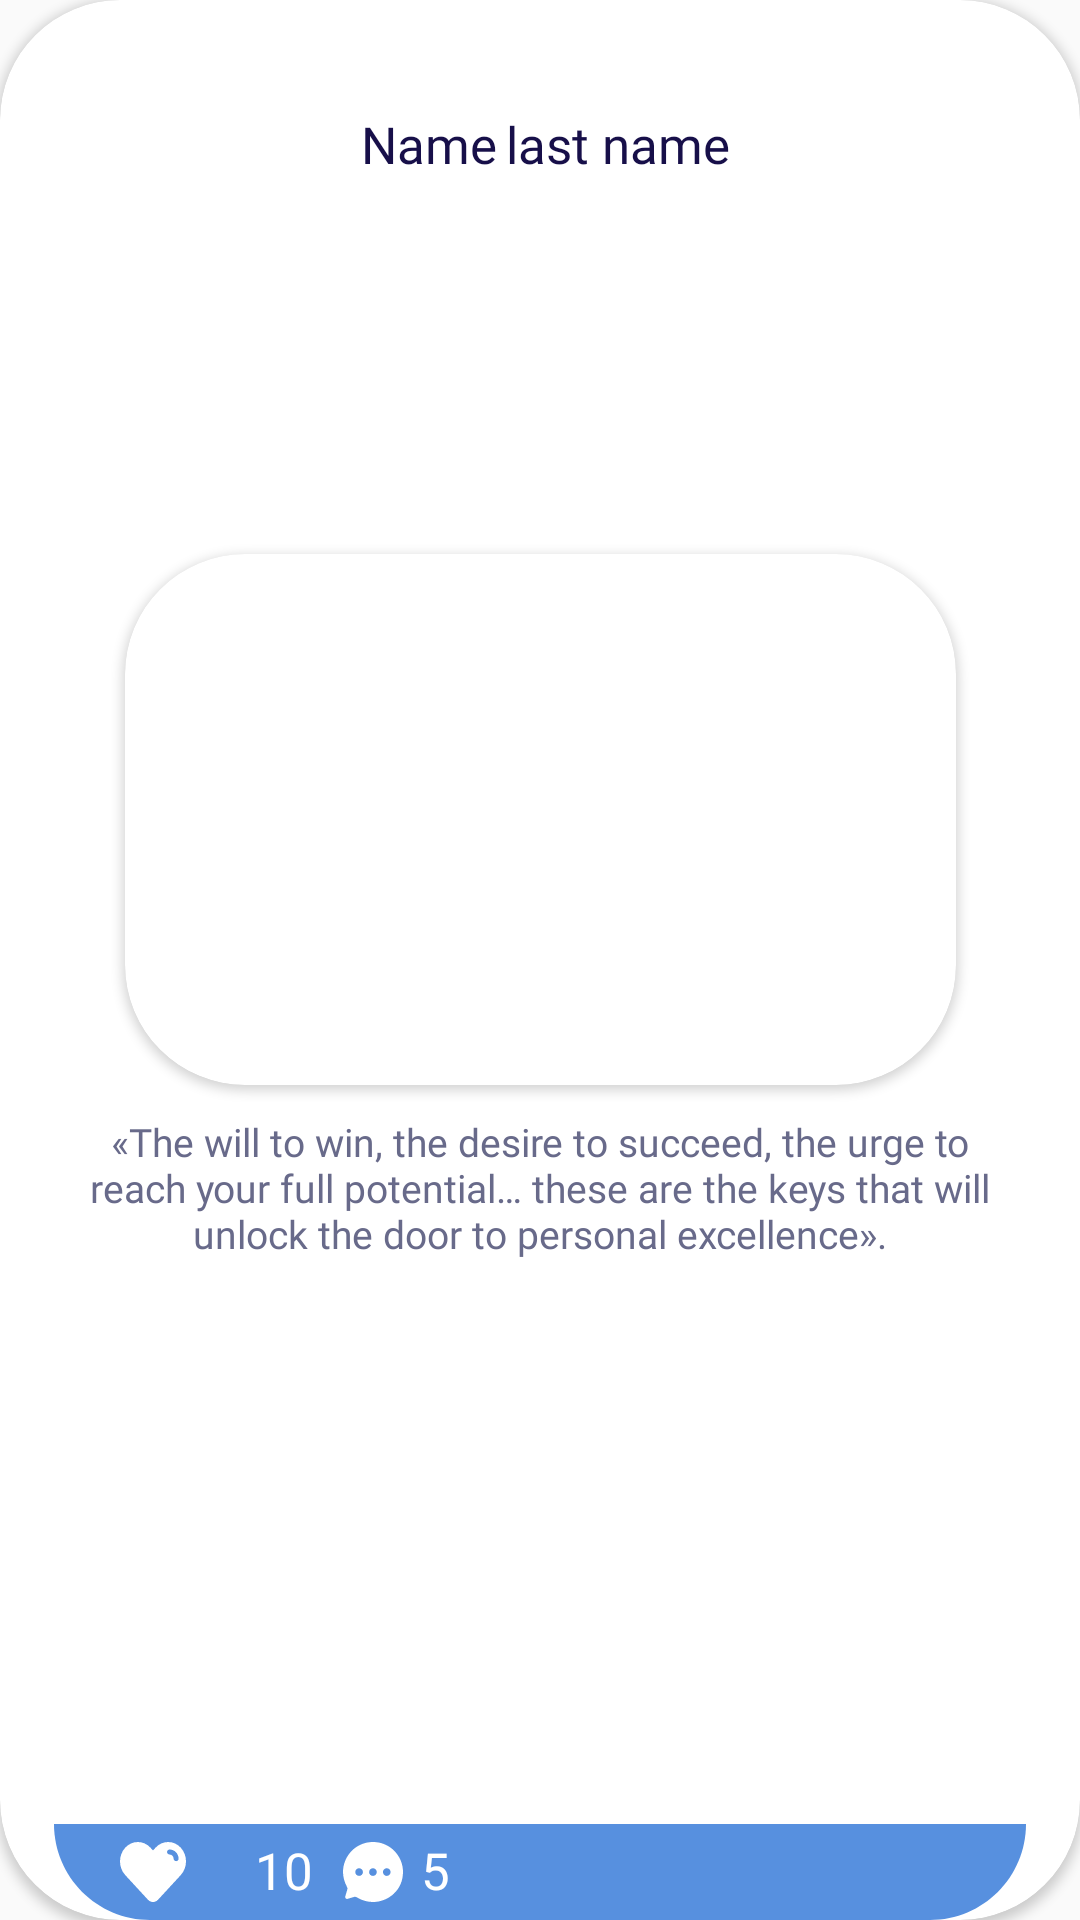

Reconstruct the res/layout file that produces this screen, plus the resources it refers to.
<!-- AndroidManifest.xml: application theme Theme.SocialApp -->
<!-- res/layout/post_item.xml -->
<?xml version="1.0" encoding="utf-8"?>
<androidx.cardview.widget.CardView xmlns:android="http://schemas.android.com/apk/res/android"
    xmlns:app="http://schemas.android.com/apk/res-auto"
    xmlns:tools="http://schemas.android.com/tools"
    android:layout_width="325dp"
    android:layout_height="wrap_content"
    android:layout_gravity="center|center_horizontal"
    android:layout_margin="10dp"
    android:clickable="true"
    android:foregroundGravity="center"
    app:cardCornerRadius="40dp"
    app:layout_anchorGravity="center">

    <androidx.constraintlayout.widget.ConstraintLayout
        android:id="@+id/inner_cl"
        android:layout_width="match_parent"
        android:layout_height="match_parent">

        <LinearLayout
            android:id="@+id/linearLayout"
            android:layout_width="0dp"
            android:layout_height="wrap_content"
            android:layout_marginStart="20dp"
            android:layout_marginTop="30dp"
            android:layout_marginEnd="30dp"
            android:orientation="horizontal"
            app:layout_constraintEnd_toEndOf="parent"
            app:layout_constraintStart_toStartOf="parent"
            app:layout_constraintTop_toTopOf="parent">

            <ImageView
                android:id="@+id/im_user"
                android:layout_width="36dp"
                android:layout_height="36dp"
                android:layout_weight="1"
                tools:srcCompat="@tools:sample/avatars" />


            <TextView
                android:id="@+id/tv_name"
                android:layout_width="wrap_content"
                android:layout_height="wrap_content"
                android:layout_gravity="center"
                android:layout_marginStart="10dp"
                android:layout_marginEnd="3dp"
                android:layout_weight="0.3"
                android:fontFamily="@font/poppins_semi_bold"
                android:gravity="right"
                android:text="Name"
                android:textColor="@color/main_text"
                android:textSize="17sp" />

            <TextView
                android:id="@+id/tv_last_name"
                android:layout_width="wrap_content"
                android:layout_height="wrap_content"
                android:layout_gravity="center"
                android:layout_weight="0.3"
                android:fontFamily="@font/poppins_semi_bold"
                android:text="last name"
                android:textColor="@color/main_text"
                android:textSize="17sp" />

            <ImageView
                android:id="@+id/im_delete"
                android:layout_width="wrap_content"
                android:layout_height="wrap_content"
                android:layout_marginStart="50dp"
                app:srcCompat="@drawable/ic_trash"
                android:visibility = "invisible"
                android:clickable="true"/>
        </LinearLayout>

        <androidx.cardview.widget.CardView
            android:id="@+id/cardView2"
            android:layout_width="277dp"
            android:layout_height="177dp"
            android:layout_marginStart="24dp"
            android:layout_marginTop="10dp"
            android:layout_marginEnd="24dp"
            android:layout_marginBottom="170dp"
            app:cardCornerRadius="40dp"
            app:layout_constraintBottom_toBottomOf="parent"
            app:layout_constraintEnd_toEndOf="parent"
            app:layout_constraintStart_toStartOf="parent"
            app:layout_constraintTop_toBottomOf="@+id/linearLayout">

            <ImageView
                android:id="@+id/im_post"
                android:layout_width="match_parent"
                android:layout_height="match_parent"
                android:layout_marginStart="0dp"
                android:layout_marginTop="0dp"
                android:layout_marginEnd="0dp"
                android:layout_marginBottom="0dp"
                android:scaleType="centerCrop"
                app:layout_constraintBottom_toBottomOf="parent"
                app:layout_constraintEnd_toEndOf="parent"
                app:layout_constraintStart_toStartOf="parent"
                app:layout_constraintTop_toBottomOf="@+id/linearLayout"
                tools:srcCompat="@tools:sample/backgrounds/scenic" />

        </androidx.cardview.widget.CardView>

        <TextView
            android:id="@+id/tv_post"
            android:layout_width="0dp"
            android:layout_height="wrap_content"
            android:layout_marginStart="24dp"
            android:layout_marginTop="10dp"
            android:layout_marginEnd="24dp"
            android:fontFamily="@font/poppins_regular"
            android:gravity="center"
            android:paddingBottom="30dp"
            android:text="«The will to win, the desire to succeed, the urge to reach your full potential… these are the keys that will unlock the door to personal excellence»."
            android:textColor="@color/dark_gray_blue"
            android:textSize="13sp"
            app:layout_constraintEnd_toEndOf="parent"
            app:layout_constraintStart_toStartOf="parent"
            app:layout_constraintTop_toBottomOf="@+id/cardView2" />

        <ImageView
            android:id="@+id/bottom_menu_post"
            android:layout_width="wrap_content"
            android:layout_height="wrap_content"
            android:foregroundGravity="bottom"
            app:layout_constraintBottom_toBottomOf="parent"
            app:layout_constraintEnd_toEndOf="parent"
            app:layout_constraintStart_toStartOf="parent"
            app:srcCompat="@drawable/ic_bottom_menu_post" />

        <ImageView
            android:id="@+id/im_comment"
            android:layout_width="wrap_content"
            android:layout_height="wrap_content"
            android:layout_marginStart="10dp"
            android:layout_marginTop="4dp"
            android:layout_marginBottom="4dp"
            android:clickable="true"
            android:contentDescription="comment"
            app:layout_constraintBottom_toBottomOf="parent"
            app:layout_constraintStart_toEndOf="@id/tv_nlike"
            app:layout_constraintTop_toTopOf="@+id/bottom_menu_post"
            app:srcCompat="@drawable/ic_comment" />

        <ImageView
            android:id="@+id/im_like"
            android:layout_width="wrap_content"
            android:layout_height="wrap_content"
            android:layout_marginStart="40dp"
            android:layout_marginTop="4dp"
            android:layout_marginBottom="4dp"
            android:clickable="true"
            android:focusable="true"
            android:contentDescription="like"
            android:visibility="visible"
            app:layout_constraintBottom_toBottomOf="parent"
            app:layout_constraintStart_toStartOf="parent"
            app:layout_constraintTop_toTopOf="@+id/bottom_menu_post"
            app:srcCompat="@drawable/ic_like" />
        <ImageView
            android:id="@+id/im_unlike"
            android:layout_width="wrap_content"
            android:layout_height="wrap_content"
            android:layout_marginStart="40dp"
            android:layout_marginTop="4dp"
            android:layout_marginBottom="4dp"
            android:visibility="gone"
            android:clickable="true"
            android:contentDescription="unlike"
            app:layout_constraintBottom_toBottomOf="parent"
            app:layout_constraintStart_toStartOf="@id/bottom_menu_post"
            app:layout_constraintTop_toTopOf="@+id/bottom_menu_post"
            app:srcCompat="@drawable/ic_unlike" />

        <TextView
            android:id="@+id/tv_nlike"
            android:layout_width="wrap_content"
            android:layout_height="0dp"
            android:layout_marginStart="62dp"
            android:layout_marginTop="4dp"
            android:layout_marginBottom="4dp"
            android:fontFamily="@font/poppins_semi_bold"
            android:paddingStart="5dp"
            android:text="10"
            android:textColor="@color/white"
            android:textSize="17sp"
            app:layout_constraintBottom_toBottomOf="parent"
            app:layout_constraintStart_toStartOf="@+id/bottom_menu_post"
            app:layout_constraintTop_toTopOf="@+id/bottom_menu_post" />

        <TextView
            android:id="@+id/tv_ncomment"
            android:layout_width="wrap_content"
            android:layout_height="0dp"
            android:layout_marginStart="6dp"
            android:layout_marginTop="4dp"
            android:layout_marginBottom="4dp"
            android:fontFamily="@font/poppins_semi_bold"
            android:text="5"
            android:textColor="@color/white"
            android:textSize="17sp"
            app:layout_constraintBottom_toBottomOf="parent"
            app:layout_constraintStart_toEndOf="@+id/im_comment"
            app:layout_constraintTop_toTopOf="@+id/bottom_menu_post" />


    </androidx.constraintlayout.widget.ConstraintLayout>

</androidx.cardview.widget.CardView>
<!-- resources referenced by this layout -->
<resources>
  <color name="dark_gray_blue">#FF686A8A</color>
  <color name="main_text">#FF170F49</color>
  <color name="white">#FFFFFFFF</color>
  <!-- drawable ic_bottom_menu_post (drawable) -->
  <vector xmlns:android="http://schemas.android.com/apk/res/android"
      android:width="324dp"
      android:height="32dp"
      android:viewportWidth="324"
      android:viewportHeight="32">
    <path
        android:pathData="M0,0H324V0C324,17.67 309.67,32 292,32H32C14.33,32 0,17.67 0,0V0Z"
        android:fillColor="#5790DF"/>
  </vector>
  <!-- drawable ic_like (drawable) -->
  <vector xmlns:android="http://schemas.android.com/apk/res/android"
      android:width="22dp"
      android:height="20dp"
      android:viewportWidth="20"
      android:viewportHeight="18">
    <path
        android:pathData="M10,2.524L10.765,1.702C12.878,-0.567 16.303,-0.567 18.416,1.702C20.528,3.972 20.528,7.652 18.416,9.922L11.53,17.319C10.685,18.227 9.315,18.227 8.47,17.319L1.584,9.922C-0.528,7.652 -0.528,3.972 1.584,1.702C3.697,-0.567 7.122,-0.567 9.235,1.702L10,2.524ZM15,2.25C14.586,2.25 14.25,2.586 14.25,3C14.25,3.414 14.586,3.75 15,3.75C15.69,3.75 16.25,4.31 16.25,5C16.25,5.414 16.586,5.75 17,5.75C17.414,5.75 17.75,5.414 17.75,5C17.75,3.481 16.519,2.25 15,2.25Z"
        android:fillColor="#ffffff"
        android:fillType="evenOdd"/>
  </vector>
  <!-- drawable ic_unlike (drawable) -->
  <vector xmlns:android="http://schemas.android.com/apk/res/android"
      android:width="24dp"
      android:height="24dp"
      android:viewportWidth="24"
      android:viewportHeight="24">
    <path
        android:pathData="M12,5.524L12.765,4.702C14.878,2.433 18.303,2.433 20.416,4.702C22.528,6.972 22.528,10.652 20.416,12.922L13.53,20.319C12.685,21.227 11.315,21.227 10.47,20.319L3.584,12.922C1.472,10.652 1.472,6.972 3.584,4.702C5.697,2.433 9.122,2.433 11.235,4.702L12,5.524ZM17,5.25C16.586,5.25 16.25,5.586 16.25,6C16.25,6.414 16.586,6.75 17,6.75C17.69,6.75 18.25,7.31 18.25,8C18.25,8.414 18.586,8.75 19,8.75C19.414,8.75 19.75,8.414 19.75,8C19.75,6.481 18.519,5.25 17,5.25Z"
        android:fillColor="#170F49"
        android:fillType="evenOdd"/>
  </vector>
  <style name="Theme.SocialApp" parent="Theme.MaterialComponents.Light.NoActionBar.Bridge">
          
          <item name="colorPrimary">@color/blue_gray</item>
          <item name="colorPrimaryVariant">@color/purple_700</item>
          <item name="colorOnPrimary">@color/blue</item>
          
          <item name="colorSecondary">@color/teal_200</item>
          <item name="colorSecondaryVariant">@color/teal_700</item>
          <item name="colorOnSecondary">@color/black</item>
          
          <item name="android:statusBarColor">?attr/colorPrimaryVariant</item>
          
          <item name="android:windowFullscreen">true</item>
  
      </style>
  <color name="blue_gray">#FF9DB2CE</color>
  <color name="purple_700">#FF3700B3</color>
  <color name="blue">#FF5790DF</color>
  <color name="teal_200">#FF03DAC5</color>
  <color name="teal_700">#FF018786</color>
  <color name="black">#FF000000</color>
</resources>
